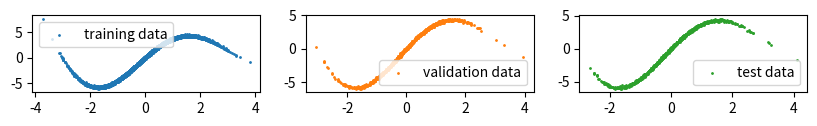

Source code (Python): (Note: this script raises an exception after producing the figure.)
import sys  
sys.path.insert(0, './../src')

import numpy as np
import matplotlib.pyplot as plt

def make_sinusoidal(n_data: int, noise: float = 0.1, seed: int = 0):
    np.random.seed(seed)
    w = np.arange(30)[:, None] / 30
    b = 2 * np.pi * np.arange(30)[:, None] / 30

    x = np.random.normal(size=(n_data,))
    y = np.cos(w * x + b).sum(0) + noise * np.random.normal(size=(n_data,))
    return x[:, None], y[:, None]
train_data = make_sinusoidal(n_data=10000, seed=0)
val_data = make_sinusoidal(n_data=1000, seed=1)
test_data = make_sinusoidal(n_data=1000, seed=2)

fig, axes = plt.subplots(1, 3, figsize=(10, 1))
axes[0].scatter(*train_data, s=1, label="training data", c="C0"); axes[0].legend()
axes[1].scatter(*val_data, s=1, label="validation data", c="C1"); axes[1].legend()
axes[2].scatter(*test_data, s=1, label="test data", c="C2"); axes[2].legend()

from fortuna.data import DataLoader
train_data_loader = DataLoader.from_array_data(train_data, batch_size=128, shuffle=True, prefetch=True)
val_data_loader = DataLoader.from_array_data(val_data, batch_size=128, prefetch=True)
test_data_loader = DataLoader.from_array_data(test_data, batch_size=128, prefetch=True)

from fortuna.prob_model import ProbRegressor
from fortuna.model import MLP
from fortuna.prob_model.posterior import DeepEnsemblePosteriorApproximator
import flax.linen as nn
output_dim = 1
prob_model = ProbRegressor(
    model=MLP(output_dim=output_dim, activations=(nn.tanh, nn.tanh)),
    likelihood_log_variance_model=MLP(output_dim=output_dim),
    posterior_approximator=DeepEnsemblePosteriorApproximator()
)

from fortuna.prob_model.fit_config import FitConfig, FitMonitor
from fortuna.metric.regression import rmse
status = prob_model.train(
    train_data_loader=train_data_loader,
    val_data_loader=val_data_loader,
    calib_data_loader=val_data_loader,
    fit_config=FitConfig(monitor=FitMonitor(metrics=(rmse,)))
)

plt.figure(figsize=(6,3))
for i, s in enumerate(status["fit_status"]):
    plt.plot(s["loss"], label=f"run #{i+1}")
plt.legend()
plt.title("loss decays", fontsize=12);

test_log_probs = prob_model.predictive.log_prob(data_loader=test_data_loader)
test_inputs_loader = test_data_loader.to_inputs_loader()
test_means = prob_model.predictive.mean(inputs_loader=test_inputs_loader)
test_aleatoric_variances = prob_model.predictive.aleatoric_variance(inputs_loader=test_inputs_loader)
test_epistemic_variances = prob_model.predictive.epistemic_variance(inputs_loader=test_inputs_loader)
test_variances = prob_model.predictive.variance(inputs_loader=test_inputs_loader, aleatoric_variances=test_aleatoric_variances, epistemic_variances=test_epistemic_variances)
test_stds = prob_model.predictive.std(inputs_loader=test_inputs_loader, variances=test_variances)
test_cred_intervals = prob_model.predictive.credible_interval(inputs_loader=test_inputs_loader)

from fortuna.data import InputsLoader
mesh = np.linspace(-4, 4.2)
mesh_loader = InputsLoader.from_array_inputs(mesh)
mesh_mean = prob_model.predictive.mean(mesh_loader)
mesh_std = prob_model.predictive.std(mesh_loader)
plt.figure(figsize=(6, 3))
plt.scatter(*test_data, s=1, color="C0", label="test data")
plt.plot(mesh, mesh_mean, color="C1", label="mean")
plt.fill_between(mesh,(mesh_mean - 2 * mesh_std).squeeze(1), (mesh_mean + 2 * mesh_std).squeeze(1), alpha=0.3, color="C0", label=f"+/- {2} std")
plt.legend(loc="lower right");

from fortuna.metric.regression import root_mean_squared_error, prediction_interval_coverage_probability
test_targets = test_data_loader.to_array_targets()
rmse = root_mean_squared_error(preds=test_means, targets=test_targets)
cred_picp = prediction_interval_coverage_probability(lower_bounds=test_cred_intervals[:, 0], upper_bounds=test_cred_intervals[:, 1], targets=test_targets)
print(f"Test RMSE: {rmse}")
print(f"PICP for 95% credible intervals of test inputs: {cred_picp}")

from fortuna.conformer.regression import QuantileConformalRegressor
val_inputs_loader = val_data_loader.to_inputs_loader()
val_cred_intervals = prob_model.predictive.credible_interval(inputs_loader=val_inputs_loader)
test_conformal_intervals = QuantileConformalRegressor().conformal_interval(
    val_lower_bounds=val_cred_intervals[:, 0], val_upper_bounds=val_cred_intervals[:, 1],
    test_lower_bounds=test_cred_intervals[:, 0], test_upper_bounds=test_cred_intervals[:, 1],
    val_targets=val_data_loader.to_array_targets(), error=0.05
)
conformal_picp = prediction_interval_coverage_probability(lower_bounds=test_conformal_intervals[:, 0], upper_bounds=test_conformal_intervals[:, 1], targets=test_targets)
print(f"PICP for 95% conformal intervals of test inputs: {conformal_picp}")

from fortuna.conformer.regression import OneDimensionalUncertaintyConformalRegressor
val_means = prob_model.predictive.mean(inputs_loader=val_inputs_loader)
val_stds = prob_model.predictive.std(inputs_loader=val_inputs_loader)

test_conformal_intervals2 = OneDimensionalUncertaintyConformalRegressor().conformal_interval(
    val_preds=val_means, val_uncertainties=val_stds, test_preds=test_means, test_uncertainties=test_stds, 
    val_targets=val_data_loader.to_array_targets(), error=0.05
)
conformal_picp2 = prediction_interval_coverage_probability(lower_bounds=test_conformal_intervals2[:, 0], upper_bounds=test_conformal_intervals2[:, 1], targets=test_targets)
print(f"PICP for 95% conformal intervals of test inputs: {conformal_picp2}")

import numpy as np
val_outputs = np.concatenate((val_means, np.log(prob_model.predictive.variance(val_inputs_loader))), axis=-1)
test_outputs = np.concatenate((test_means, np.log(test_variances)), axis=-1)

val_targets = val_data_loader.to_array_targets()
test_targets = test_data_loader.to_array_targets()

from fortuna.calib_model.regression import CalibRegressor
calib_model = CalibRegressor()
calib_status = calib_model.calibrate(outputs=val_outputs, targets=val_targets)


test_log_probs = calib_model.predictive.log_prob(outputs=test_outputs, targets=test_targets)
test_means = calib_model.predictive.mean(outputs=test_outputs)
test_variances = calib_model.predictive.variance(outputs=test_outputs)
test_stds = calib_model.predictive.std(outputs=test_outputs, variances=test_variances)
test_cred_intervals = calib_model.predictive.credible_interval(outputs=test_outputs)